Run: headless pygame with SDL's dummy video driver; simulated clock (each Clock.tick advances the game by its frame time, no real sleeping); random seed 0; keys injected as events and as key.get_pressed() state; no mouse input.
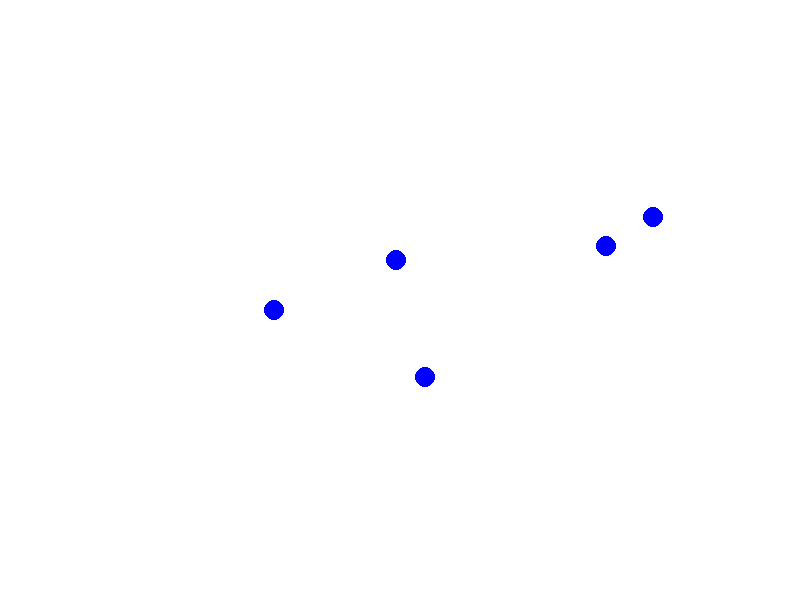
Frame 1 of 4 · flips 1–60 · no input
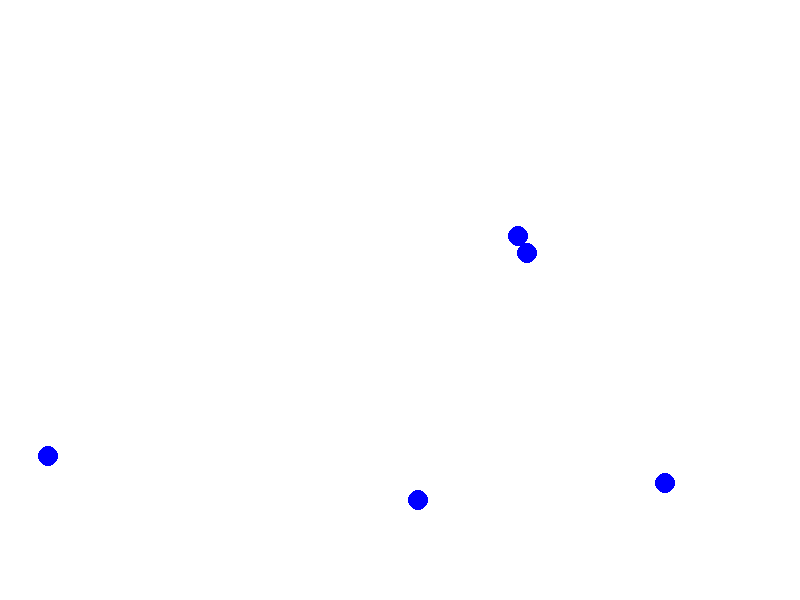
Frame 2 of 4 · flips 61–180 · tapped SPACE, RETURN · held RIGHT (→), D
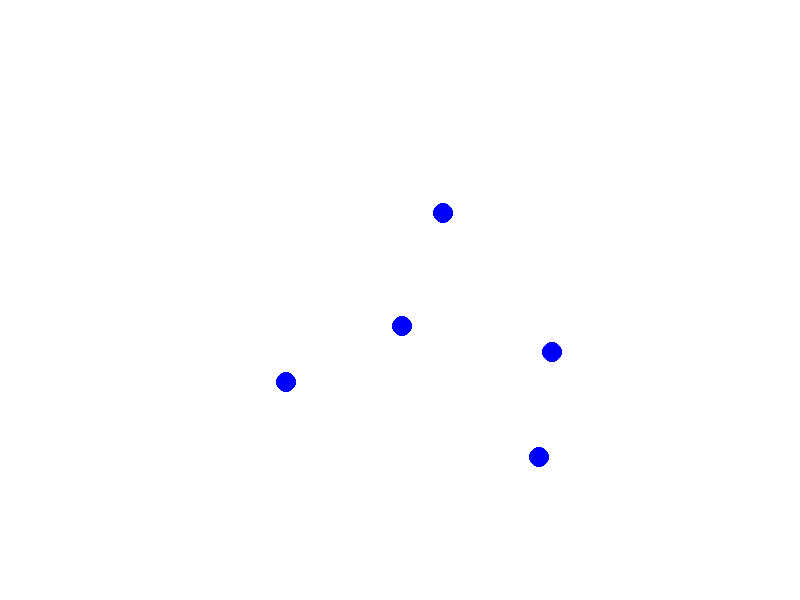
Frame 3 of 4 · flips 181–300 · held DOWN (↓), S
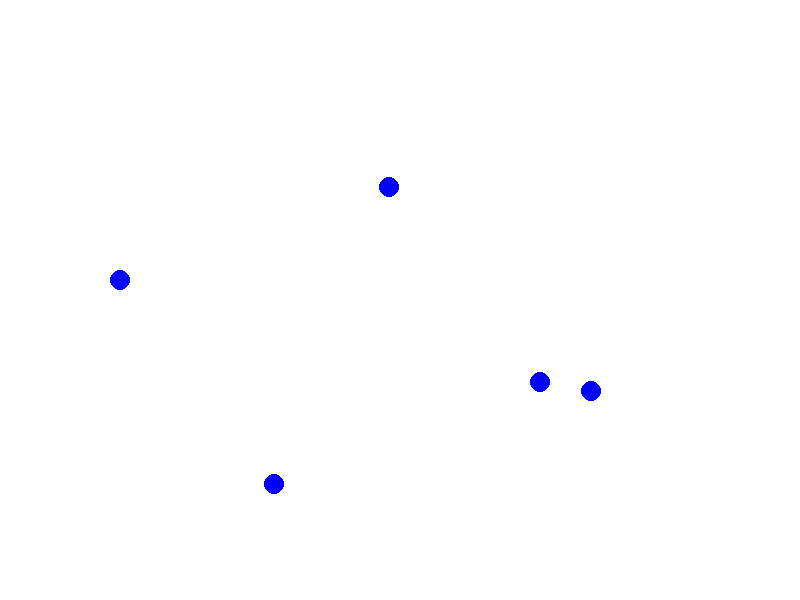
Frame 4 of 4 · flips 301–420 · held LEFT (←), A, UP (↑), W

The pygame program that drew these frames:

import pygame
import random
import math

# Initialize Pygame
pygame.init()

# Constants
WIDTH, HEIGHT = 800, 600
NPC_SPEED = 2
AVOID_RADIUS = 50

# Colors
WHITE = (255, 255, 255)
BLUE = (0, 0, 255)
RED = (255, 0, 0)

# Create screen
screen = pygame.display.set_mode((WIDTH, HEIGHT))
pygame.display.set_caption("AI-Powered NPCs")
clock = pygame.time.Clock()

class NPC:
    def __init__(self, x, y):
        self.x = x
        self.y = y
        self.target_x = random.randint(0, WIDTH)
        self.target_y = random.randint(0, HEIGHT)
        self.color = BLUE

    def move(self, npcs):
        # Avoid other NPCs
        for npc in npcs:
            if npc == self:
                continue
            dist = math.hypot(self.x - npc.x, self.y - npc.y)
            if dist < AVOID_RADIUS:
                self.target_x = random.randint(0, WIDTH)
                self.target_y = random.randint(0, HEIGHT)

        # Move towards target
        if abs(self.x - self.target_x) < NPC_SPEED:
            self.target_x = random.randint(0, WIDTH)
        else:
            self.x += NPC_SPEED if self.x < self.target_x else -NPC_SPEED

        if abs(self.y - self.target_y) < NPC_SPEED:
            self.target_y = random.randint(0, HEIGHT)
        else:
            self.y += NPC_SPEED if self.y < self.target_y else -NPC_SPEED

    def draw(self, screen):
        pygame.draw.circle(screen, self.color, (self.x, self.y), 10)

# Create NPCs
npcs = [NPC(random.randint(0, WIDTH), random.randint(0, HEIGHT)) for _ in range(5)]

# Main loop
running = True
while running:
    screen.fill(WHITE)
    for event in pygame.event.get():
        if event.type == pygame.QUIT:
            running = False

    for npc in npcs:
        npc.move(npcs)
        npc.draw(screen)
    
    pygame.display.flip()
    clock.tick(30)

pygame.quit()
